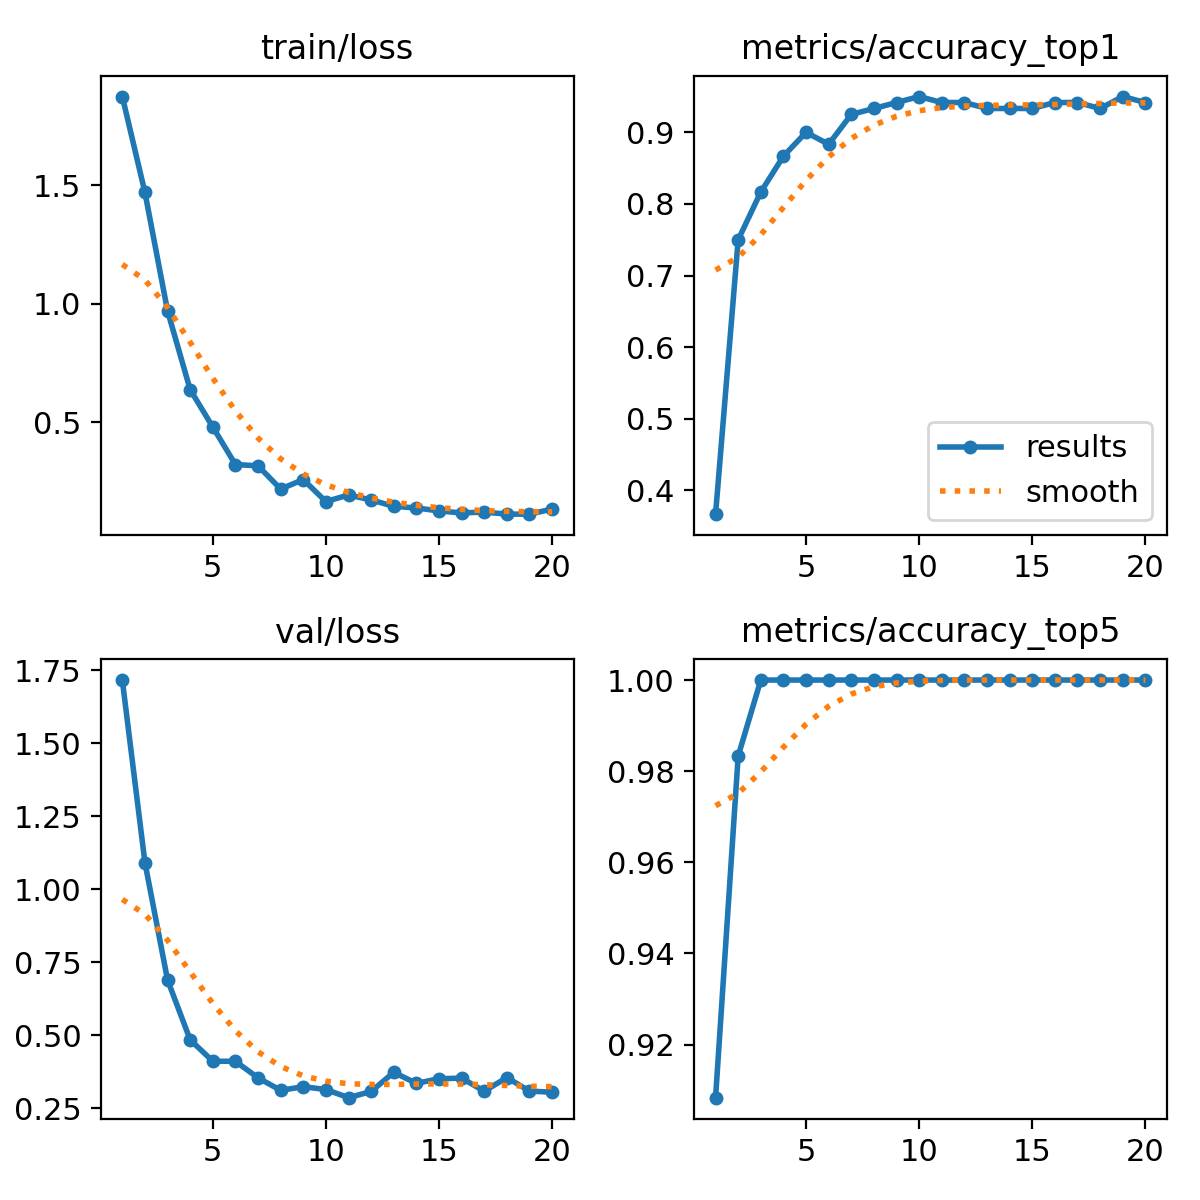

Source data for this figure (header and first rows):
epoch, time, train/loss, metrics/accuracy_top1, metrics/accuracy_top5, val/loss, lr/pg0, lr/pg1, lr/pg2
1, 32.41, 1.874, 0.3667, 0.9083, 1.717, 0.0002636, 0.0002636, 0.0002636
2, 61.71, 1.469, 0.75, 0.9833, 1.092, 0.0005098, 0.0005098, 0.0005098
3, 85.79, 0.9694, 0.8167, 1, 0.6897, 0.0007289, 0.0007289, 0.0007289
4, 109.6, 0.6369, 0.8667, 1, 0.4847, 0.000774, 0.000774, 0.000774
5, 135.3, 0.4791, 0.9, 1, 0.4115, 0.000729, 0.000729, 0.000729
6, 160.9, 0.3208, 0.8833, 1, 0.4111, 0.000684, 0.000684, 0.000684
7, 185.9, 0.3152, 0.925, 1, 0.3545, 0.000639, 0.000639, 0.000639
8, 210.2, 0.2174, 0.9333, 1, 0.3118, 0.000594, 0.000594, 0.000594
9, 234.3, 0.2572, 0.9417, 1, 0.324, 0.000549, 0.000549, 0.000549
10, 265.3, 0.1645, 0.95, 1, 0.3145, 0.000504, 0.000504, 0.000504
11, 292.7, 0.1922, 0.9417, 1, 0.2866, 0.000459, 0.000459, 0.000459
12, 318.8, 0.1713, 0.9417, 1, 0.3078, 0.000414, 0.000414, 0.000414
13, 346.1, 0.1443, 0.9333, 1, 0.3734, 0.0003691, 0.0003691, 0.0003691
14, 373.9, 0.1374, 0.9333, 1, 0.3356, 0.0003241, 0.0003241, 0.0003241
15, 397.9, 0.125, 0.9333, 1, 0.3514, 0.0002791, 0.0002791, 0.0002791
16, 421.1, 0.1164, 0.9417, 1, 0.3535, 0.0002341, 0.0002341, 0.0002341
17, 444.5, 0.12, 0.9417, 1, 0.3088, 0.0001891, 0.0001891, 0.0001891
18, 467.6, 0.1114, 0.9333, 1, 0.3554, 0.0001441, 0.0001441, 0.0001441
19, 493.3, 0.1112, 0.95, 1, 0.309, 9.9081e-05, 9.9081e-05, 9.9081e-05
20, 519.6, 0.1327, 0.9417, 1, 0.3055, 5.40855e-05, 5.40855e-05, 5.40855e-05
